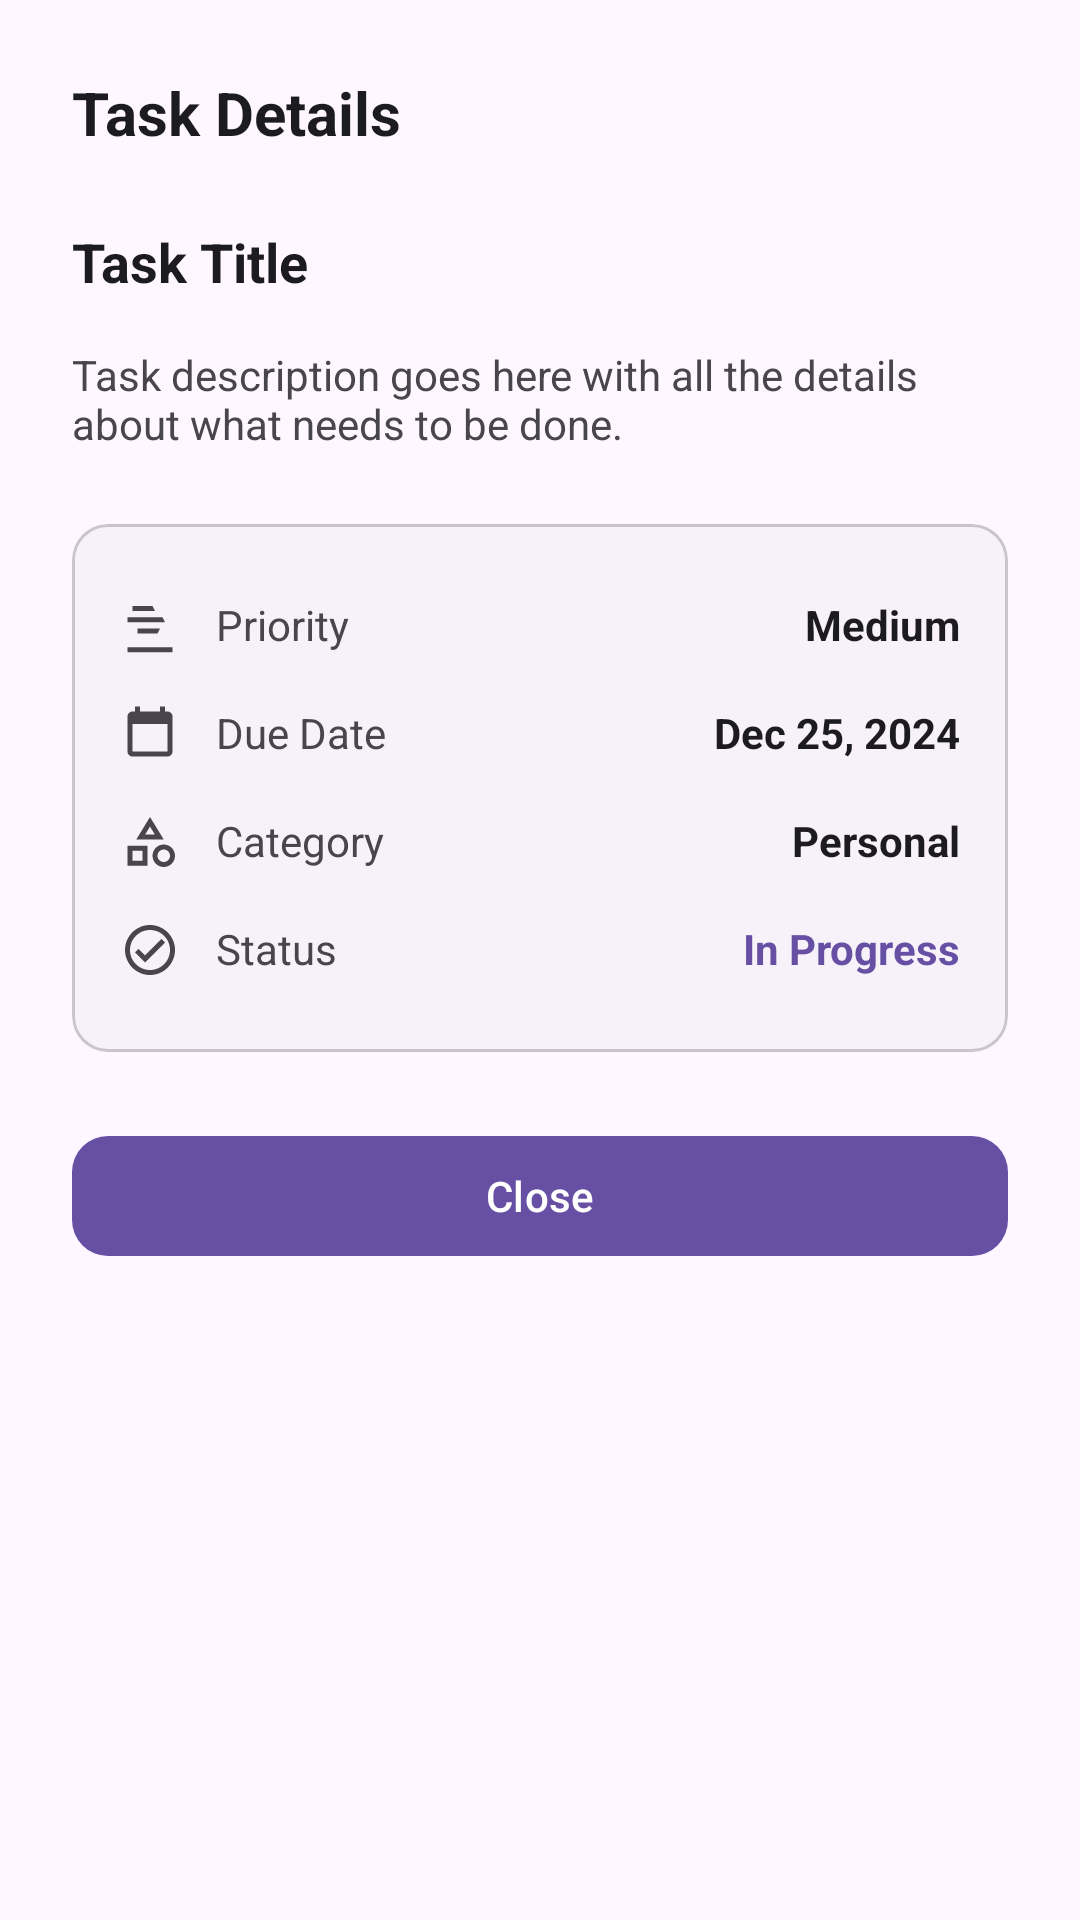

Reconstruct the res/layout file that produces this screen, plus the resources it refers to.
<!-- AndroidManifest.xml: application theme Theme.TaskTracker -->
<!-- res/layout/dialog_task_detail.xml -->
<?xml version="1.0" encoding="utf-8"?>

<LinearLayout xmlns:android="http://schemas.android.com/apk/res/android"
    xmlns:app="http://schemas.android.com/apk/res-auto"
    android:layout_width="match_parent"
    android:layout_height="wrap_content"
    android:orientation="vertical"
    android:padding="24dp">

    <TextView
        android:layout_width="match_parent"
        android:layout_height="wrap_content"
        android:layout_marginBottom="24dp"
        android:text="Task Details"
        android:textColor="?attr/colorOnSurface"
        android:textSize="20sp"
        android:textStyle="bold" />

    
    <TextView
        android:id="@+id/tvTitle"
        android:layout_width="match_parent"
        android:layout_height="wrap_content"
        android:layout_marginBottom="16dp"
        android:text="Task Title"
        android:textColor="?attr/colorOnSurface"
        android:textSize="18sp"
        android:textStyle="bold" />

    
    <TextView
        android:id="@+id/tvDescription"
        android:layout_width="match_parent"
        android:layout_height="wrap_content"
        android:layout_marginBottom="24dp"
        android:text="Task description goes here with all the details about what needs to be done."
        android:textColor="?attr/colorOnSurfaceVariant"
        android:textSize="14sp" />

    
    <com.google.android.material.card.MaterialCardView
        android:layout_width="match_parent"
        android:layout_height="wrap_content"
        android:layout_marginBottom="24dp"
        app:cardCornerRadius="12dp"
        app:cardElevation="1dp">

        <LinearLayout
            android:layout_width="match_parent"
            android:layout_height="wrap_content"
            android:orientation="vertical"
            android:padding="16dp">

            
            <LinearLayout
                android:layout_width="match_parent"
                android:layout_height="wrap_content"
                android:orientation="horizontal"
                android:paddingVertical="8dp">

                <ImageView
                    android:layout_width="20dp"
                    android:layout_height="20dp"
                    android:layout_marginEnd="12dp"
                    android:src="@drawable/ic_priority"
                    android:tint="?attr/colorOnSurfaceVariant" />

                <TextView
                    android:layout_width="0dp"
                    android:layout_height="wrap_content"
                    android:layout_weight="1"
                    android:text="Priority"
                    android:textColor="?attr/colorOnSurfaceVariant"
                    android:textSize="14sp" />

                <TextView
                    android:id="@+id/tvPriority"
                    android:layout_width="wrap_content"
                    android:layout_height="wrap_content"
                    android:text="Medium"
                    android:textColor="?attr/colorOnSurface"
                    android:textSize="14sp"
                    android:textStyle="bold" />

            </LinearLayout>

            
            <LinearLayout
                android:layout_width="match_parent"
                android:layout_height="wrap_content"
                android:orientation="horizontal"
                android:paddingVertical="8dp">

                <ImageView
                    android:layout_width="20dp"
                    android:layout_height="20dp"
                    android:layout_marginEnd="12dp"
                    android:src="@drawable/ic_calendar"
                    android:tint="?attr/colorOnSurfaceVariant" />

                <TextView
                    android:layout_width="0dp"
                    android:layout_height="wrap_content"
                    android:layout_weight="1"
                    android:text="Due Date"
                    android:textColor="?attr/colorOnSurfaceVariant"
                    android:textSize="14sp" />

                <TextView
                    android:id="@+id/tvDueDate"
                    android:layout_width="wrap_content"
                    android:layout_height="wrap_content"
                    android:text="Dec 25, 2024"
                    android:textColor="?attr/colorOnSurface"
                    android:textSize="14sp"
                    android:textStyle="bold" />

            </LinearLayout>

            
            <LinearLayout
                android:layout_width="match_parent"
                android:layout_height="wrap_content"
                android:orientation="horizontal"
                android:paddingVertical="8dp">

                <ImageView
                    android:layout_width="20dp"
                    android:layout_height="20dp"
                    android:layout_marginEnd="12dp"
                    android:src="@drawable/ic_category"
                    android:tint="?attr/colorOnSurfaceVariant" />

                <TextView
                    android:layout_width="0dp"
                    android:layout_height="wrap_content"
                    android:layout_weight="1"
                    android:text="Category"
                    android:textColor="?attr/colorOnSurfaceVariant"
                    android:textSize="14sp" />

                <TextView
                    android:id="@+id/tvCategory"
                    android:layout_width="wrap_content"
                    android:layout_height="wrap_content"
                    android:text="Personal"
                    android:textColor="?attr/colorOnSurface"
                    android:textSize="14sp"
                    android:textStyle="bold" />

            </LinearLayout>

            
            <LinearLayout
                android:layout_width="match_parent"
                android:layout_height="wrap_content"
                android:orientation="horizontal"
                android:paddingVertical="8dp">

                <ImageView
                    android:layout_width="20dp"
                    android:layout_height="20dp"
                    android:layout_marginEnd="12dp"
                    android:src="@drawable/ic_status"
                    android:tint="?attr/colorOnSurfaceVariant" />

                <TextView
                    android:layout_width="0dp"
                    android:layout_height="wrap_content"
                    android:layout_weight="1"
                    android:text="Status"
                    android:textColor="?attr/colorOnSurfaceVariant"
                    android:textSize="14sp" />

                <TextView
                    android:id="@+id/tvStatus"
                    android:layout_width="wrap_content"
                    android:layout_height="wrap_content"
                    android:text="In Progress"
                    android:textColor="?attr/colorPrimary"
                    android:textSize="14sp"
                    android:textStyle="bold" />

            </LinearLayout>

        </LinearLayout>

    </com.google.android.material.card.MaterialCardView>

    
    <LinearLayout
        android:layout_width="match_parent"
        android:layout_height="wrap_content"
        android:orientation="horizontal">

        <com.google.android.material.button.MaterialButton
            android:id="@+id/btnClose"
            style="@style/Widget.Material3.Button"
            android:layout_width="0dp"
            android:layout_height="48dp"
            android:layout_weight="1"
            android:text="Close"
            app:cornerRadius="12dp" />

    </LinearLayout>

</LinearLayout>
<!-- resources referenced by this layout -->
<resources>
  <!-- drawable ic_calendar (drawable) -->
  <vector xmlns:android="http://schemas.android.com/apk/res/android"
      android:width="24dp"
      android:height="24dp"
      android:viewportWidth="24"
      android:viewportHeight="24">
      <path
          android:fillColor="?attr/colorOnSurfaceVariant"
          android:pathData="M19,3h-1L18,1h-2v2L8,3L8,1L6,1v2L5,3c-1.11,0 -1.99,0.9 -1.99,2L3,19c0,1.1 0.89,2 1.99,2L19,21c1.1,0 2,-0.9 2,-2L21,5c0,-1.1 -0.9,-2 -2,-2zM19,19L5,19L5,8h14v11z"/>
  </vector>
  <!-- drawable ic_category (drawable) -->
  <vector xmlns:android="http://schemas.android.com/apk/res/android"
      android:width="24dp"
      android:height="24dp"
      android:viewportWidth="24"
      android:viewportHeight="24">
      <path
          android:fillColor="?attr/colorOnSurfaceVariant"
          android:pathData="M12,2l-5.5,9h11L12,2zM12,5.84L13.93,9h-3.87L12,5.84zM17.5,13c-2.49,0 -4.5,2.01 -4.5,4.5s2.01,4.5 4.5,4.5 4.5,-2.01 4.5,-4.5 -2.01,-4.5 -4.5,-4.5zM17.5,20c-1.38,0 -2.5,-1.12 -2.5,-2.5s1.12,-2.5 2.5,-2.5 2.5,1.12 2.5,2.5 -1.12,2.5 -2.5,2.5zM3,21.5h8v-8L3,13.5v8zM5,15.5h4v4L5,19.5v-4z"/>
  </vector>
  <!-- drawable ic_priority (drawable) -->
  <vector xmlns:android="http://schemas.android.com/apk/res/android"
      android:width="24dp"
      android:height="24dp"
      android:viewportWidth="24"
      android:viewportHeight="24">
      <path
          android:fillColor="?attr/colorOnSurfaceVariant"
          android:pathData="M14,6l-1,-2L5,4v2h9zM15,15l1,-2L7,13v2h8zM18,10.5l-1,-2L3,8.5v2h15zM21,20.5L3,20.5v2h18v-2z"/>
  </vector>
  <!-- drawable ic_status (drawable) -->
  <vector xmlns:android="http://schemas.android.com/apk/res/android"
      android:width="24dp"
      android:height="24dp"
      android:viewportWidth="24"
      android:viewportHeight="24">
      <path
          android:fillColor="?attr/colorOnSurfaceVariant"
          android:pathData="M12,2C6.48,2 2,6.48 2,12s4.48,10 10,10 10,-4.48 10,-10S17.52,2 12,2zM12,20c-4.41,0 -8,-3.59 -8,-8s3.59,-8 8,-8 8,3.59 8,8 -3.59,8 -8,8zm4.59,-12.42L10,14.17l-2.59,-2.58L6,13l4,4 8,-8z"/>
  </vector>
  <style name="Theme.TaskTracker" parent="Base.Theme.TaskTracker" />
  <color name="primary">#6750A4</color>
  <color name="on_primary">#FFFFFF</color>
  <color name="primary_container">#EADDFF</color>
  <color name="on_primary_container">#21005D</color>
  <color name="secondary">#625B71</color>
  <color name="on_secondary">#FFFFFF</color>
  <color name="secondary_container">#E8DEF8</color>
  <color name="on_secondary_container">#1D192B</color>
  <color name="tertiary">#7D5260</color>
  <color name="on_tertiary">#FFFFFF</color>
  <color name="tertiary_container">#FFD8E4</color>
  <color name="on_tertiary_container">#31111D</color>
  <color name="surface">#FFFBFE</color>
  <color name="on_surface">#1C1B1F</color>
  <color name="surface_variant">#E7E0EC</color>
  <color name="on_surface_variant">#49454F</color>
  <color name="error">#B3261E</color>
  <color name="on_error">#FFFFFF</color>
  <color name="error_container">#F9DEDC</color>
  <color name="on_error_container">#410E0B</color>
  <color name="outline">#79747E</color>
  <color name="outline_variant">#CAC4D0</color>
</resources>
